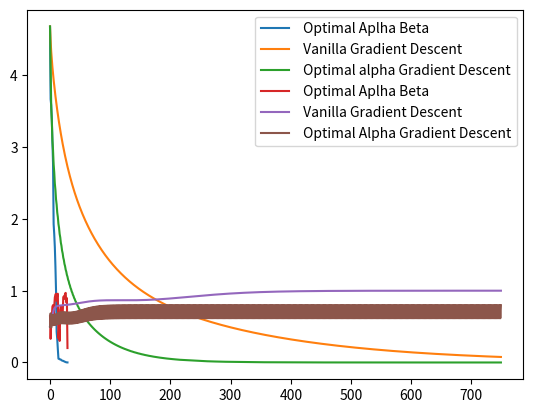

The script that saved this image:
import math

import numpy as np
import random
import sys
import matplotlib.pyplot as plt

# Configurations to show the whole output in console
np.set_printoptions(threshold=sys.maxsize, linewidth=200)
np.set_printoptions(suppress=True)

# Function to generate a standard normal column vector
def std_norm_vector(d):
    c = np.random.standard_normal(size=d)
    return c

def gen_A(d):
    row_matrix=[]
    for i in range(d):
        col = std_norm_vector(d)
        row_matrix.append(col)

    np_row_matrix = np.array(row_matrix)
    a = np.transpose(np_row_matrix)

    return a

def solve_for_alpha_beta(q, x_now, c):
    pk = np.subtract(np.matmul(q, x_now), c)
    qk = np.subtract(x_now,x_prev)

    P = np.matmul(np.matmul(np.transpose(pk),q),pk)
    Q = np.matmul(np.matmul(np.transpose(qk), q), qk)
    R = np.matmul(np.matmul(np.transpose(pk), q), qk)

    c1 = np.matmul(np.transpose(pk),pk)
    c2 = np.matmul(np.transpose(pk),qk)

    A = [[P,-1*R],
         [R,-1*Q]]

    B = [c1,c2]

    print(A)
    print(B)

    result = np.linalg.solve(A,B)
    # print("Result is")
    # print(result)

    return result








# (0.0010848760922248513, 0.25751267354294916)
# (0.09618725952031704, 0.19111177327782614)





d = 10
c = std_norm_vector(d)
a = gen_A(d)
# print("A is")
# print(a)

q = np.matmul(np.transpose(a),a)

# print(find_alpha_beta(q))


# print(" q is")
# print(q)

x_now=std_norm_vector(d)
x_now1 = x_now.copy()
x_prev = np.zeros(d)
alpha = 0.01
beta = 0.9

error = 999

x_star = np.matmul(np.linalg.inv(q), c)

angle = 0
output = []
output1= []
output2= []
angles = []
angles1 = []
angles2 = []
angle = 0



# Gradient Descent with momentum
while error > 0.001:

    error = np.linalg.norm(np.subtract(x_now, x_star))

    result = solve_for_alpha_beta(q, x_now, c)
    alpha = result[0]
    beta = result [1]
    print(error)
    output.append(error)

    aplha_grad_fx = np.dot(alpha,np.subtract(np.matmul(q,x_now),c))

    beta_qk = np.dot(beta,np.subtract(x_now,x_prev))

    x_next = np.add(np.subtract(x_now, aplha_grad_fx) ,np.dot(beta,np.subtract(x_now,x_prev)))

    angle = (np.matmul(np.transpose(np.subtract( x_next, x_now)),np.subtract(x_star, x_now)) )/(np.linalg.norm(np.subtract(x_next,x_now)) * np.linalg.norm(np.subtract(x_star,x_now)))

    angles.append(angle)
    x_prev = x_now
    x_now = x_next


error = 999
alpha = 0.02
x_now = x_now1.copy()

# Vanilla gradient descent


# while error > 0.001:
for i in range(750):
    error = np.linalg.norm( np.subtract(x_now, x_star))
    print(error)
    output1.append(error)
    aplha_grad_fx= np.dot(alpha,np.subtract(np.matmul(q,x_now),c))

    x_next = np.subtract(x_now, aplha_grad_fx)

    angle = (np.matmul(np.transpose(np.subtract( x_next, x_now)),np.subtract(x_star, x_now)) )/(np.linalg.norm(np.subtract(x_next,x_now)) * np.linalg.norm(np.subtract(x_star,x_now)))

    angles1.append(angle)
    x_now = x_next


# Optimized Gradient Descent

error = 999
x_now = x_now1.copy()

# while error > 0.001:
for i in range(750):
    pk = np.subtract(np.matmul(q, x_now), c)
    alpha = (np.matmul(np.transpose(pk),pk)) / (np.matmul( np.matmul(np.transpose(pk),q),pk))

    error = np.linalg.norm( np.subtract(x_now, x_star))
    print(error)
    output2.append(error)
    aplha_grad_fx = np.dot(alpha, np.subtract(np.matmul(q,x_now),c))

    x_next = np.subtract(x_now, aplha_grad_fx)

    angle = (np.matmul(np.transpose(np.subtract( x_next, x_now)),np.subtract(x_star, x_now)) )/(np.linalg.norm(np.subtract(x_next,x_now)) * np.linalg.norm(np.subtract(x_star,x_now)))

    angles2.append(angle)
    x_now = x_next




print("-"*100)
#print(output)

plt.plot(output,label=" Optimal Aplha Beta")
plt.plot(output1, label=" Vanilla Gradient Descent")
plt.plot(output2, label=" Optimal alpha Gradient Descent")

# plt.plot(np.log(output))
leg = plt.legend(loc='upper center')
plt.show()

plt.plot(angles, label=" Optimal Aplha Beta")
plt.plot(angles1, label=" Vanilla Gradient Descent")
plt.plot(angles2, label=" Optimal Alpha Gradient Descent")
leg = plt.legend(loc='best')
plt.show()

